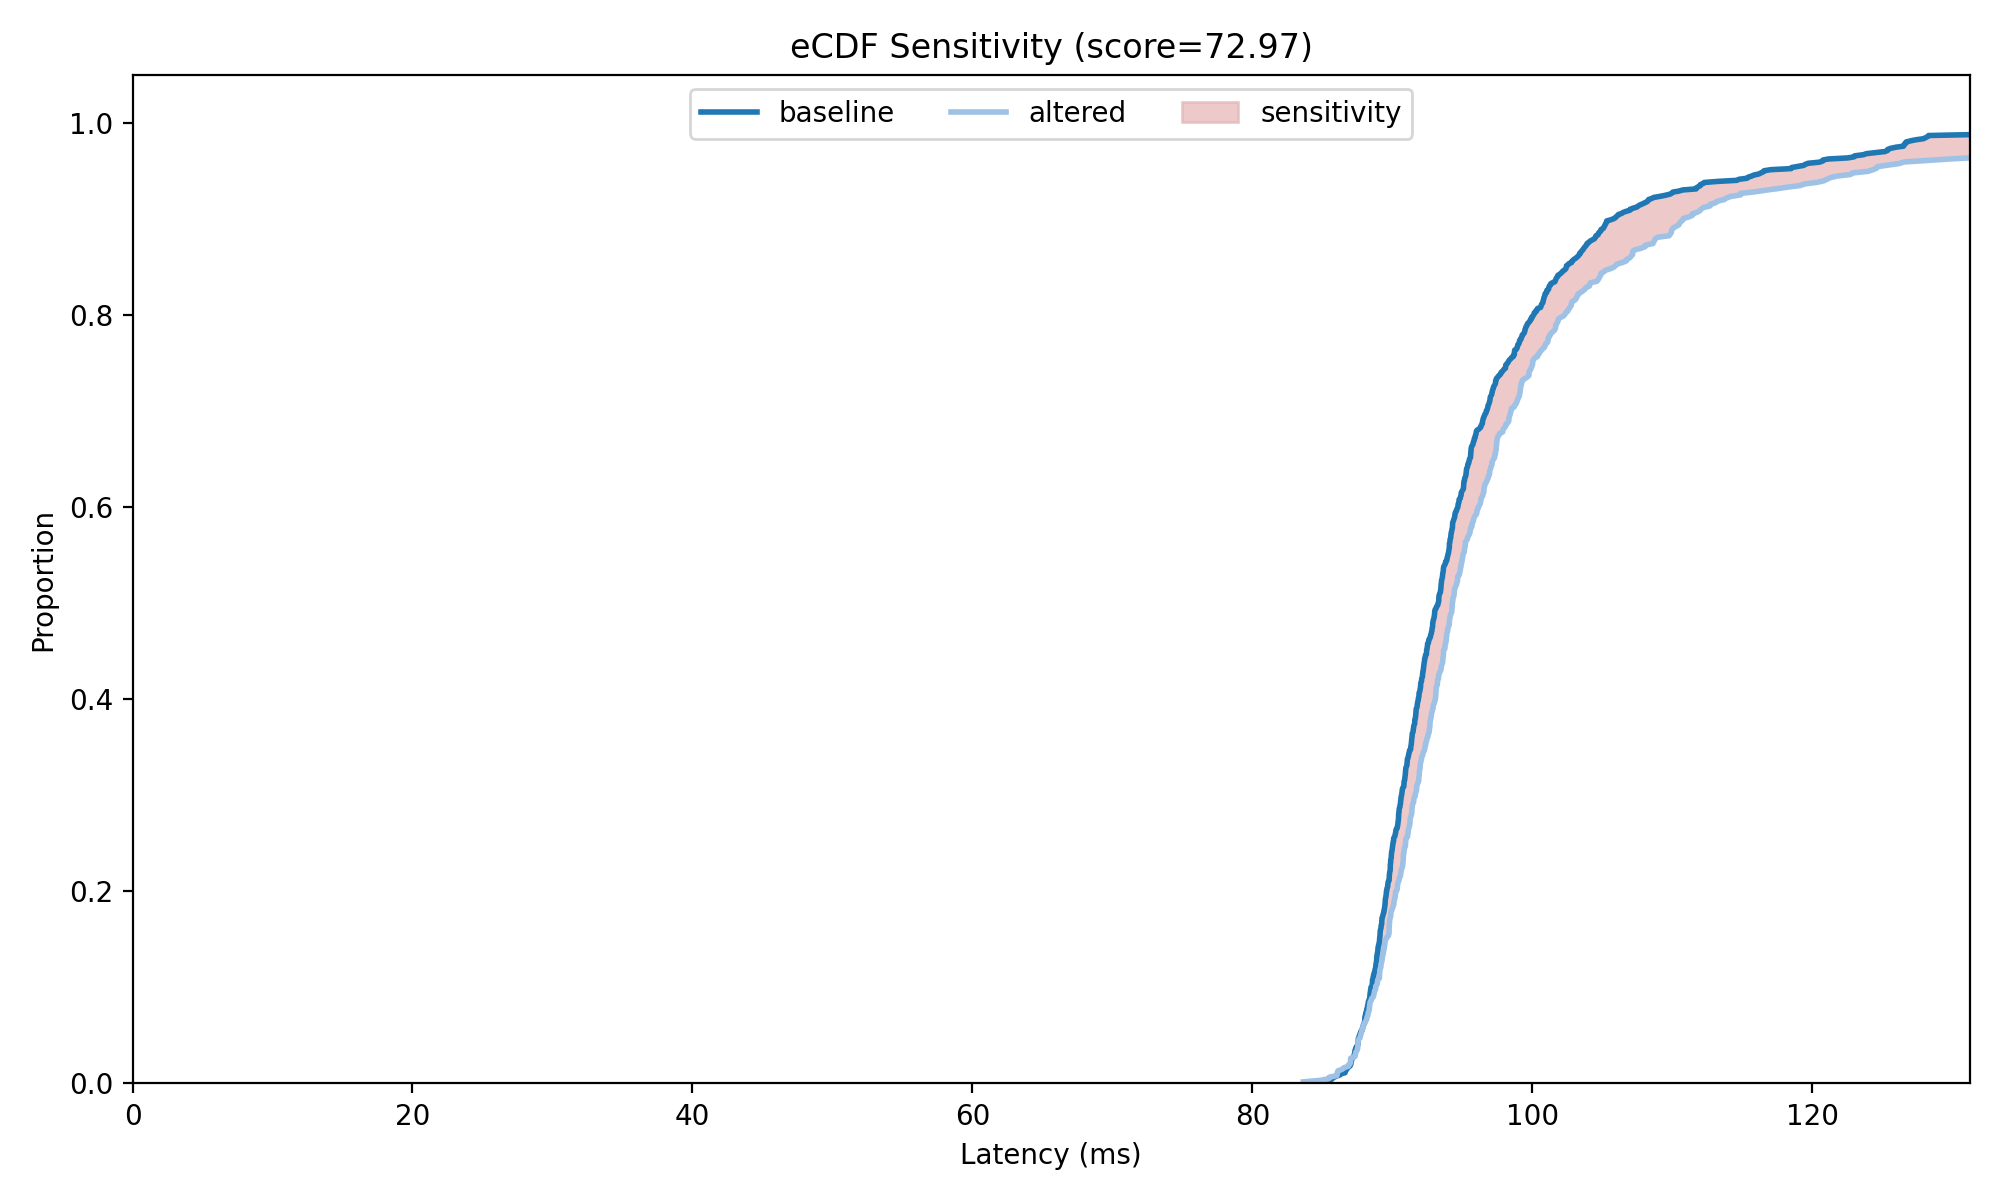

Data behind this chart, as committed beside it:
x_ms, baseline_ecdf, altered_ecdf, abs_gap
83.65, 0.0, 0.001634, 0.001634
84.81, 0.001111, 0.003195, 0.002084
84.86, 0.00119, 0.003268, 0.002078
85.46, 0.002059, 0.004902, 0.002843
85.49, 0.002108, 0.006536, 0.004428
85.57, 0.002222, 0.006771, 0.004548
85.6, 0.003333, 0.006858, 0.003525
85.6, 0.004444, 0.006869, 0.002424
85.76, 0.005556, 0.007331, 0.001776
85.86, 0.006667, 0.007641, 0.0009739
86.03, 0.007778, 0.008148, 0.0003698
86.04, 0.007814, 0.00817, 0.0003555
86.07, 0.007945, 0.009804, 0.001859
86.07, 0.007969, 0.01144, 0.003469
86.11, 0.008174, 0.01307, 0.004898
86.26, 0.008889, 0.01385, 0.004964
86.31, 0.01, 0.0141, 0.0041
86.42, 0.0104, 0.01471, 0.004309
86.54, 0.01082, 0.01634, 0.00552
86.62, 0.01111, 0.01675, 0.005636
86.63, 0.01222, 0.01677, 0.00455
86.65, 0.01333, 0.0169, 0.003566
86.74, 0.01444, 0.01734, 0.002895
86.77, 0.01556, 0.01748, 0.001925
86.83, 0.01667, 0.01774, 0.001072
86.87, 0.01709, 0.01797, 0.0008852
86.89, 0.01722, 0.01961, 0.002384
86.95, 0.01778, 0.02049, 0.002709
87, 0.01889, 0.02118, 0.002295
87.01, 0.01905, 0.02124, 0.002191
87.02, 0.01948, 0.02288, 0.003399
87.02, 0.0195, 0.02451, 0.005007
87.02, 0.01964, 0.02614, 0.006501
87.03, 0.02, 0.02619, 0.006193
87.06, 0.02111, 0.02634, 0.005226
87.06, 0.02222, 0.02636, 0.004135
87.08, 0.02333, 0.02645, 0.003122
87.09, 0.02444, 0.02649, 0.002046
87.13, 0.02556, 0.02673, 0.001177
87.15, 0.02667, 0.02684, 0.0001726
87.24, 0.02778, 0.02732, 0.0004601
87.27, 0.02889, 0.02748, 0.001407
87.28, 0.03, 0.02753, 0.002471
87.32, 0.03111, 0.02773, 0.003377
87.32, 0.03222, 0.02777, 0.004449
87.32, 0.03333, 0.02777, 0.00556
87.32, 0.03341, 0.02778, 0.005637
87.33, 0.03444, 0.02822, 0.006221
87.36, 0.03503, 0.02941, 0.005619
87.37, 0.03539, 0.03105, 0.00434
87.38, 0.03556, 0.03147, 0.004088
87.39, 0.03667, 0.03209, 0.004581
87.4, 0.03715, 0.03268, 0.004467
87.41, 0.03778, 0.03297, 0.004809
87.48, 0.03852, 0.03431, 0.004203
87.51, 0.03889, 0.03543, 0.003464
87.52, 0.04, 0.03585, 0.004155
87.52, 0.04015, 0.03595, 0.004202
87.53, 0.04026, 0.03758, 0.00268
87.54, 0.04111, 0.039, 0.002115
... 1,452 more rows
